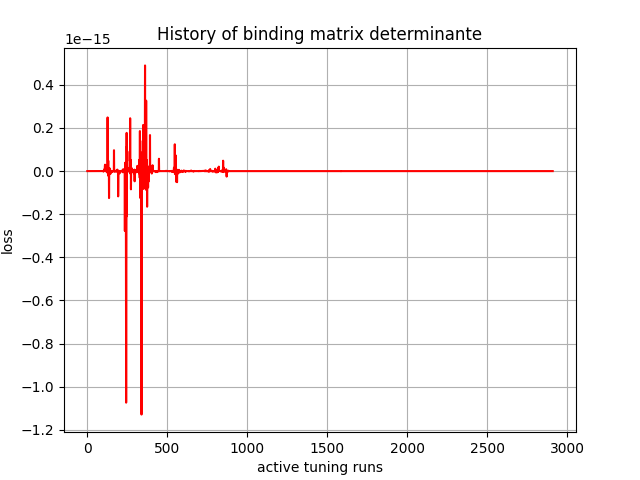

The table this chart was drawn from, first rows:
, 0
0, -0.0
1, -4.9e-44
2, -1.6824e-41
3, -1.246685e-39
4, -3.06917e-40
5, 2.2016669e-38
6, 4.4675992e-36
7, -6.1689134e-35
8, 5.1800393e-36
9, 2.0099948e-34
10, -1.1877088e-35
11, -2.3057189e-34
12, 6.9661356e-34
13, -8.997035e-35
14, -3.617338e-35
15, -7.609429e-35
16, 2.1706594e-35
17, -1.8533722e-35
18, -2.8609648e-34
19, -7.2123204e-34
20, 2.701719e-33
21, -2.4171312e-34
22, -8.251291e-35
23, 8.594299e-34
24, -8.372169e-32
25, 2.0584169e-31
26, -8.639823e-31
27, 1.5034521e-32
28, -2.9872024e-32
29, -1.3001433e-32
30, 8.562567e-32
31, 2.665174e-31
32, 9.147331e-31
33, -2.1532446e-30
34, -1.8932105e-29
35, 4.5721024e-30
36, -2.0575725e-29
37, 7.129136e-30
38, -2.7932268e-28
39, 6.0628744e-29
40, 2.0011465e-29
41, -1.5823764e-29
42, 1.1731711e-29
43, 3.3322165e-30
44, 1.0478345e-29
45, -9.7713265e-29
46, 1.3910986e-29
47, -9.2305694e-29
48, 3.346227e-28
49, 3.3211214e-29
50, 9.954159e-29
51, -8.7072105e-30
52, 5.9395484e-30
53, 9.9485386e-30
54, 7.268752e-29
55, 1.8871977e-28
56, -2.087713e-29
57, 3.31609e-27
58, 3.1267201e-27
59, -1.2977082e-26
... 2,850 more rows
